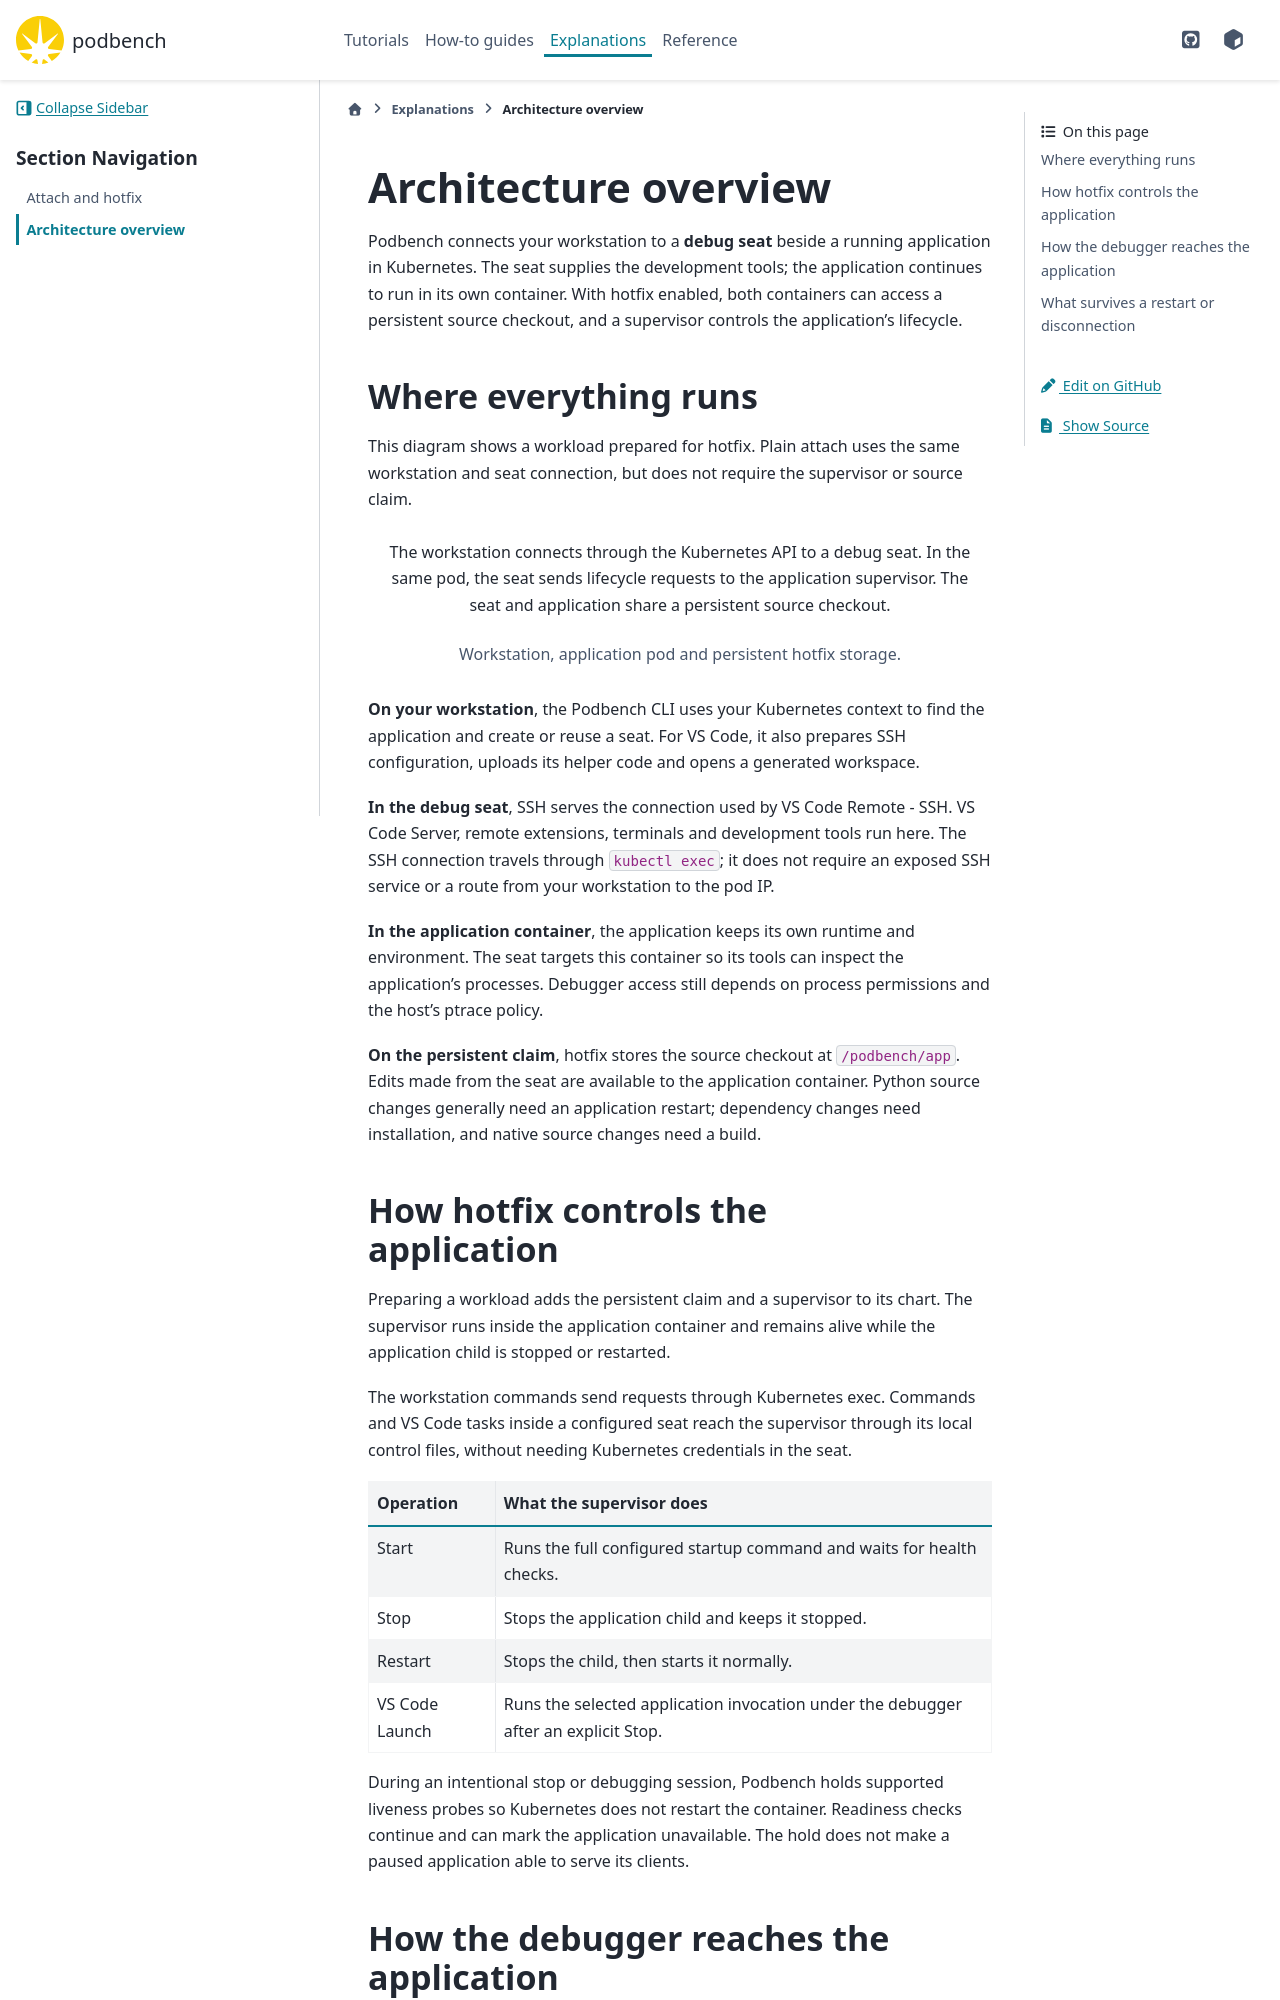

repository: epics-containers/podbench · page: 0.21.0/explanations/architecture.html · generator: sphinx

# Architecture overview

Podbench connects your workstation to a **debug seat** beside a running
application in Kubernetes. The seat supplies the development tools; the
application continues to run in its own container. With hotfix enabled, both
containers can access a persistent source checkout, and a supervisor controls
the application's lifecycle.

## Where everything runs

This diagram shows a workload prepared for hotfix. Plain attach uses the same
workstation and seat connection, but does not require the supervisor or source
claim.

```{graphviz}
:caption: Workstation, application pod and persistent hotfix storage.
:alt: The workstation connects through the Kubernetes API to a debug seat. In the same pod, the seat sends lifecycle requests to the application supervisor. The seat and application share a persistent source checkout.

digraph architecture {
  graph [rankdir=TB, bgcolor="white", pad=0.2, nodesep=0.5];
  node [shape=box, style="rounded,filled", fillcolor="#eef4fa",
        fontname="sans-serif", fontsize=12];
  edge [fontname="sans-serif", fontsize=10];

  workstation [label="Workstation\nPodbench CLI · kubectl · VS Code"];
  api [label="Kubernetes API"];

  subgraph cluster_pod {
    label="Application pod";
    fontname="sans-serif";
    style=rounded;
    seat [label="Debug seat\nSSH · VS Code Server · development tools"];
    subgraph cluster_application {
      label="Application container";
      style=rounded;
      supervisor [label="Hotfix supervisor"];
      application [label="Application process"];
    }
    seat -> supervisor [label="lifecycle requests"];
    supervisor -> application [label="start / stop / launch"];
  }

  source [label="Persistent volume claim\nSource checkout: /podbench/app",
          shape=cylinder, fillcolor="#f1f6e9"];
  workstation -> api [label="authenticated kubectl access"];
  api -> seat [label="SSH carried over kubectl exec"];
  seat -> source [label="edit / build"];
  application -> source [label="run hotfix code"];
}
```

**On your workstation**, the Podbench CLI uses your Kubernetes context to find
the application and create or reuse a seat. For VS Code, it also prepares SSH
configuration, uploads its helper code and opens a generated workspace.

**In the debug seat**, SSH serves the connection used by VS Code Remote - SSH.
VS Code Server, remote extensions, terminals and development tools run here.
The SSH connection travels through `kubectl exec`; it does not require an
exposed SSH service or a route from your workstation to the pod IP.

**In the application container**, the application keeps its own runtime and
environment. The seat targets this container so its tools can inspect the
application's processes. Debugger access still depends on process permissions
and the host's ptrace policy.

**On the persistent claim**, hotfix stores the source checkout at
`/podbench/app`. Edits made from the seat are available to the application
container. Python source changes generally need an application restart;
dependency changes need installation, and native source changes need a build.
